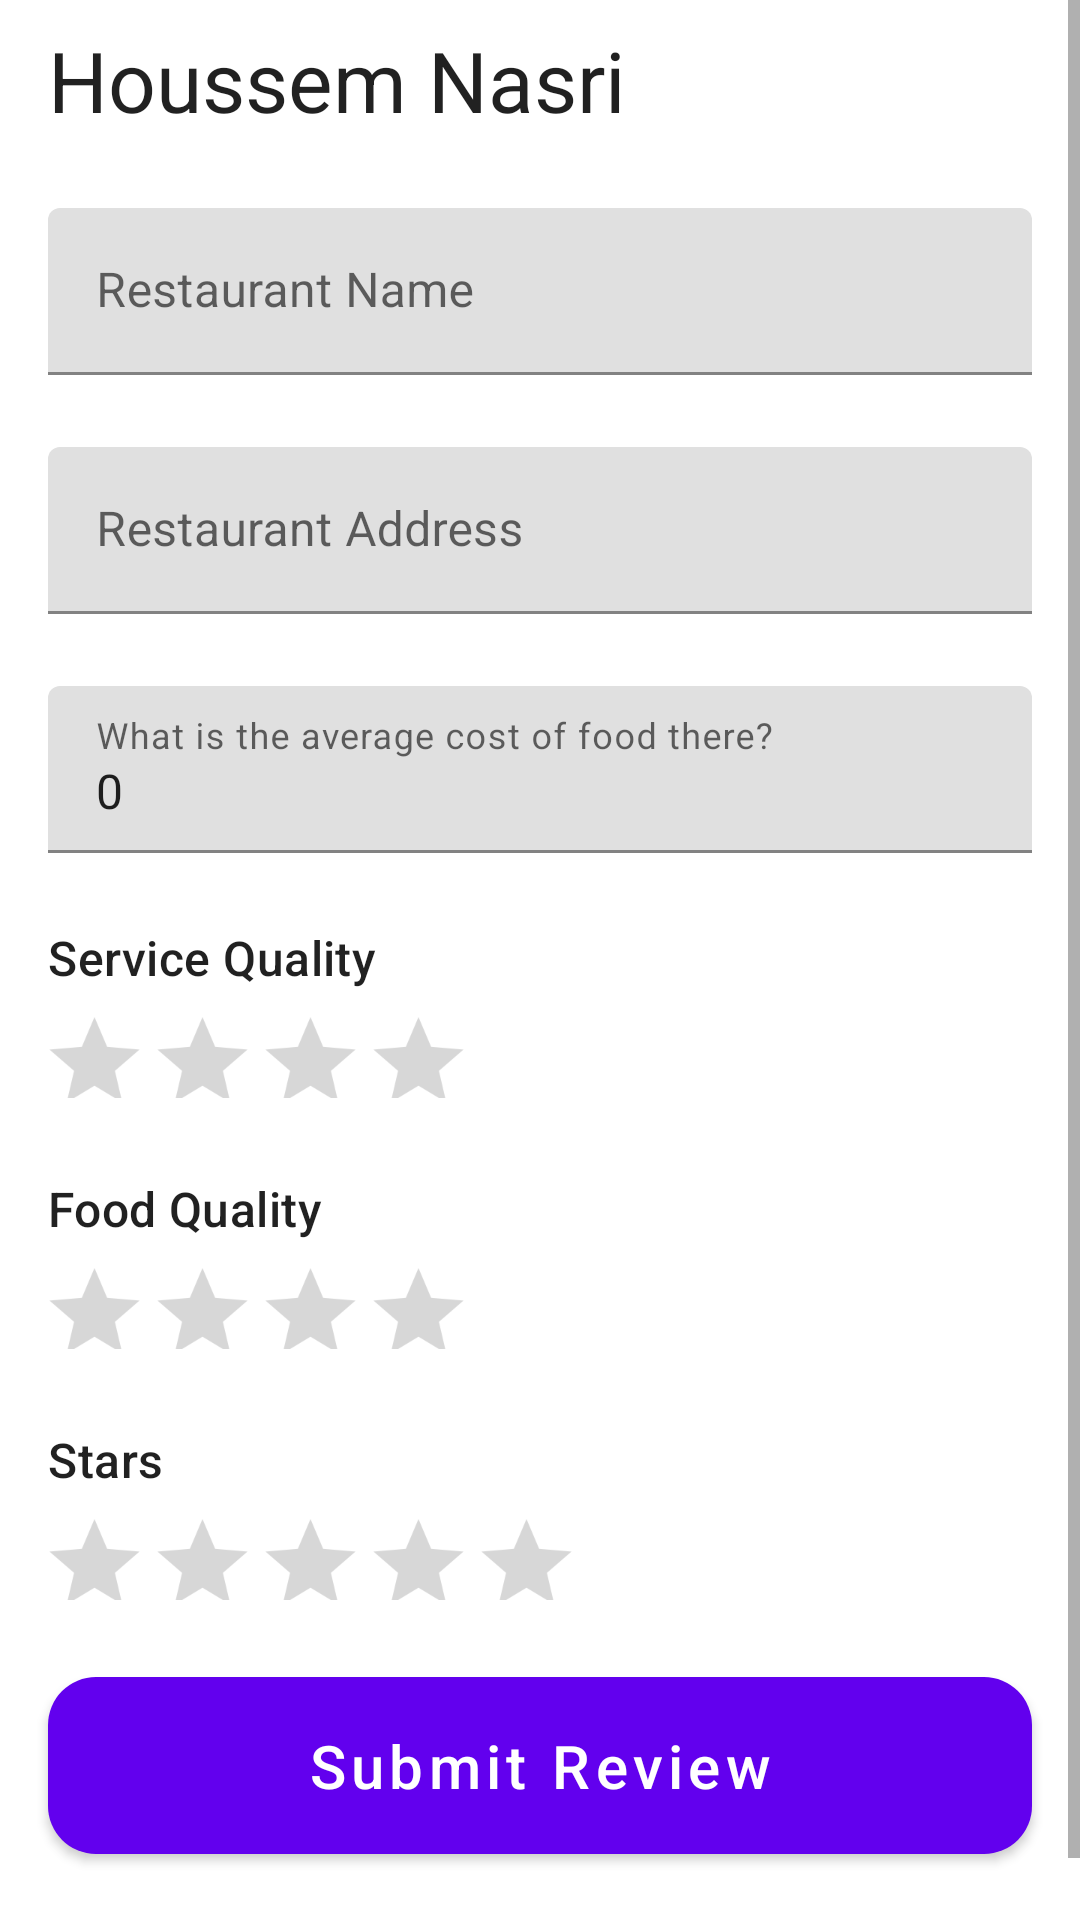

The Android layout XML behind this screen, and the referenced resources:
<!-- AndroidManifest.xml: application theme Theme.Eat4U -->
<!-- res/layout/review_editor.xml -->
<?xml version="1.0" encoding="utf-8"?>
<androidx.coordinatorlayout.widget.CoordinatorLayout xmlns:android="http://schemas.android.com/apk/res/android"
    android:layout_width="match_parent"
    android:layout_height="match_parent"
    xmlns:app="http://schemas.android.com/apk/res-auto">

    <ScrollView
        android:id="@+id/rating_editor_root"
        android:layout_width="match_parent"
        android:layout_height="match_parent">
        <RelativeLayout
            android:layout_width="match_parent"
            android:layout_height="match_parent"
            android:paddingHorizontal="16dp"
            android:paddingVertical="8dp">

            <TextView
                android:id="@+id/user_name_textview"
                android:layout_width="match_parent"
                android:layout_height="wrap_content"
                android:text="Houssem Nasri"
                style="@style/TextAppearance.Material3.HeadlineMedium"
                />

            <LinearLayout
                android:id="@+id/restaurant_name_layout"
                android:layout_width="match_parent"
                android:layout_height="wrap_content"
                android:orientation="vertical"
                android:layout_below="@id/user_name_textview"
                android:layout_marginTop="16dp">


                <com.google.android.material.textfield.TextInputLayout
                    android:layout_width="match_parent"
                    android:layout_height="wrap_content"
                    android:layout_marginTop="8dp"
                    android:hint="Restaurant Name">

                    <com.google.android.material.textfield.TextInputEditText
                        android:id="@+id/restaurant_name_edittext"
                        android:layout_width="match_parent"
                        android:layout_height="wrap_content" />

                </com.google.android.material.textfield.TextInputLayout>
            </LinearLayout>

            <LinearLayout
                android:id="@+id/restaurant_address_layout"
                android:layout_width="match_parent"
                android:layout_height="wrap_content"
                android:orientation="vertical"
                android:layout_below="@id/restaurant_name_layout"
                android:layout_marginTop="16dp">

                <com.google.android.material.textfield.TextInputLayout
                    android:layout_width="match_parent"
                    android:layout_height="wrap_content"
                    android:layout_marginTop="8dp"
                    android:hint="Restaurant Address">

                    <com.google.android.material.textfield.TextInputEditText
                        android:id="@+id/restaurant_address_edit_text"
                        android:layout_width="match_parent"
                        android:layout_height="wrap_content" />

                </com.google.android.material.textfield.TextInputLayout>
            </LinearLayout>

            <LinearLayout
                android:id="@+id/average_price_layout"
                android:layout_width="match_parent"
                android:layout_height="wrap_content"
                android:orientation="vertical"
                android:layout_below="@id/restaurant_address_layout"
                android:layout_marginTop="16dp">

                <com.google.android.material.textfield.TextInputLayout
                    android:layout_width="match_parent"
                    android:layout_height="wrap_content"
                    android:layout_marginTop="8dp"
                    android:hint="What is the average cost of food there?">

                    <com.google.android.material.textfield.TextInputEditText
                        android:id="@+id/average_price_edit_text"
                        android:layout_width="match_parent"
                        android:layout_height="wrap_content"
                        android:text="0"
                        android:inputType="numberDecimal"/>

                </com.google.android.material.textfield.TextInputLayout>
            </LinearLayout>

            <LinearLayout
                android:id="@+id/service_quality_rating_layout"
                android:layout_width="match_parent"
                android:layout_height="wrap_content"
                android:layout_below="@id/average_price_layout"
                android:layout_marginTop="24dp"
                android:orientation="vertical">

                <TextView
                    android:id="@+id/service_quality_rating_label"
                    style="@style/TextAppearance.Material3.TitleMedium"
                    android:layout_width="match_parent"
                    android:layout_height="wrap_content"
                    android:text="Service Quality" />

                <RatingBar
                    android:id="@+id/service_qualty_rating_bar"
                    android:layout_width="wrap_content"
                    android:layout_height="40dp"
                    android:layout_marginTop="6dp"
                    android:numStars="4"
                    android:paddingBottom="0dp"
                    android:scaleX="0.75"
                    android:scaleY="0.75"
                    android:stepSize="1"
                    android:transformPivotX="-10dp" />

            </LinearLayout>

            <LinearLayout
                android:id="@+id/food_quality_rating_layout"
                android:layout_width="match_parent"
                android:layout_height="wrap_content"
                android:layout_below="@id/service_quality_rating_layout"
                android:orientation="vertical"
                android:layout_marginTop="16dp">

                <TextView
                    android:id="@+id/food_quality_rating_label"
                    style="@style/TextAppearance.Material3.TitleMedium"
                    android:layout_width="match_parent"
                    android:layout_height="wrap_content"
                    android:text="Food Quality" />

                <RatingBar
                    android:id="@+id/food_qualty_rating_bar"
                    android:layout_width="wrap_content"
                    android:layout_height="40dp"
                    android:stepSize="1"
                    android:layout_marginTop="6dp"
                    android:numStars="4"
                    android:scaleX="0.75"
                    android:scaleY="0.75"
                    android:transformPivotX="-10dp"
                    android:layout_gravity="left"
                    android:foregroundGravity="left" />
            </LinearLayout>

            <LinearLayout
                android:id="@+id/stars_rating_layout"
                android:layout_width="match_parent"
                android:layout_height="wrap_content"
                android:layout_below="@id/food_quality_rating_layout"
                android:orientation="vertical"
                android:layout_marginTop="16dp">

                <TextView
                    android:id="@+id/stars_rating_label"
                    style="@style/TextAppearance.Material3.TitleMedium"
                    android:layout_width="match_parent"
                    android:layout_height="wrap_content"
                    android:text="Stars" />

                <RatingBar
                    android:id="@+id/stars_rating_bar"
                    android:layout_width="wrap_content"
                    android:layout_height="40dp"
                    android:stepSize="1"
                    android:layout_marginTop="6dp"
                    android:numStars="5"
                    android:scaleX="0.75"
                    android:scaleY="0.75"
                    android:transformPivotX="-10dp"
                    android:layout_gravity="left"
                    android:foregroundGravity="left"
                    />
            </LinearLayout>

            <LinearLayout
                android:layout_width="match_parent"
                android:layout_height="110dp"
                android:layout_below="@id/stars_rating_layout"
                />

        </RelativeLayout>
    </ScrollView>

    <com.google.android.material.button.MaterialButton
        android:layout_width="match_parent"
        android:layout_height="wrap_content"
        android:layout_gravity="bottom"
        android:layout_margin="16dp"
        app:layout_anchor="@id/rating_editor_root"
        android:text="Submit Review"
        android:onClick="submitReview"
        android:textAllCaps="false"
        app:cornerRadius="16dp"
        android:paddingVertical="16dp"
        android:textSize="20sp"
        app:layout_anchorGravity="bottom" />

</androidx.coordinatorlayout.widget.CoordinatorLayout>
<!-- resources referenced by this layout -->
<resources>
  <style name="Theme.Eat4U" parent="Theme.MaterialComponents.DayNight.NoActionBar">
          
          <item name="colorPrimary">@color/purple_500</item>
          <item name="colorPrimaryVariant">@color/purple_700</item>
          <item name="colorOnPrimary">@color/white</item>
          
          <item name="colorSecondary">@color/teal_200</item>
          <item name="colorSecondaryVariant">@color/teal_700</item>
          <item name="colorOnSecondary">@color/black</item>
          
          <item name="android:statusBarColor">@color/white</item>
          <item name="android:windowLightStatusBar">true</item>
          
      </style>
  <color name="purple_500">#FF6200EE</color>
  <color name="purple_700">#FF3700B3</color>
  <color name="white">#FFFFFFFF</color>
  <color name="teal_200">#FF03DAC5</color>
  <color name="teal_700">#FF018786</color>
  <color name="black">#FF000000</color>
</resources>
